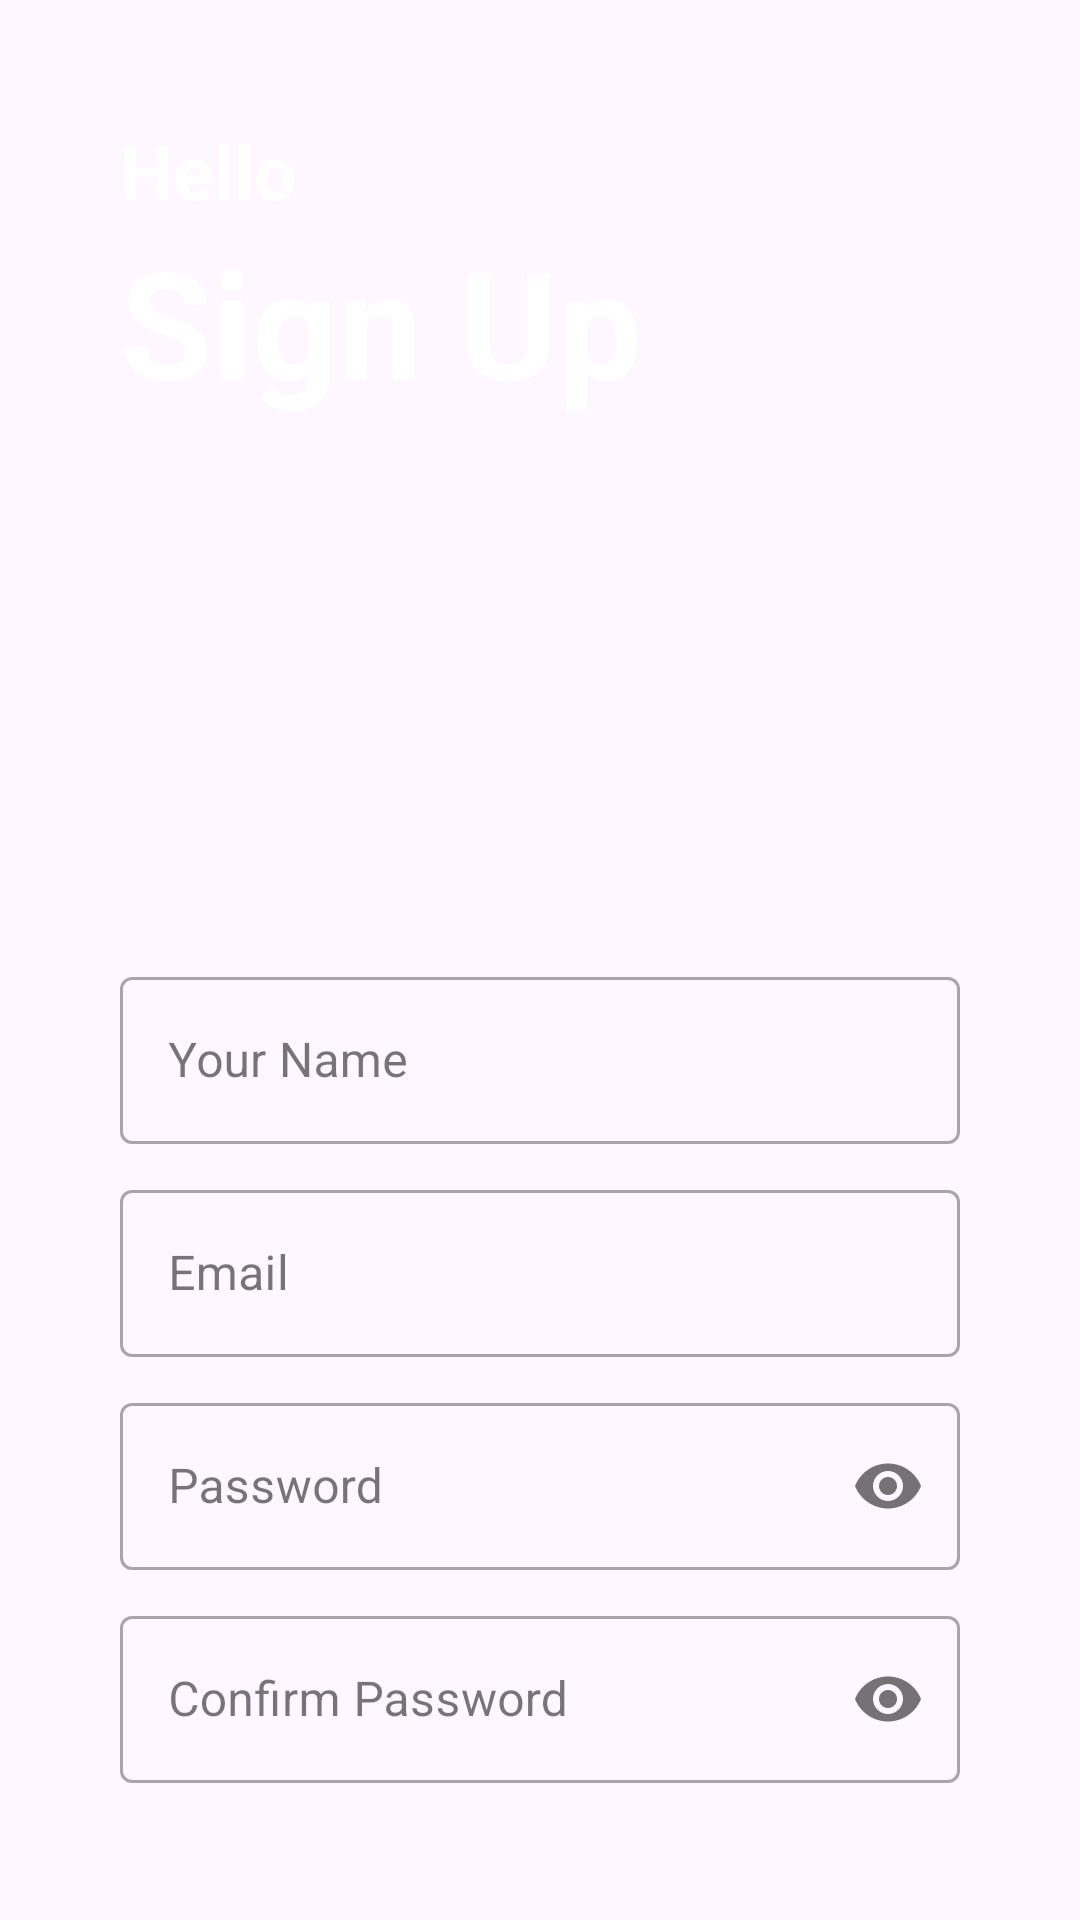

Produce the Android XML layout that renders to this screen, including the resource entries it uses.
<!-- AndroidManifest.xml: application theme Theme.Project_Final_392 -->
<!-- res/layout/activity_register.xml -->
<?xml version="1.0" encoding="utf-8"?>
<LinearLayout xmlns:android="http://schemas.android.com/apk/res/android"
    xmlns:app="http://schemas.android.com/apk/res-auto"
    xmlns:tools="http://schemas.android.com/tools"
    android:id="@+id/main"
    android:layout_width="match_parent"
    android:layout_height="match_parent"
    android:background="@drawable/screen"
    android:orientation="vertical"
    android:padding="40dp"
    tools:context=".Activity.RegisterActivity">

    <TextView
        android:layout_width="match_parent"
        android:layout_height="wrap_content"
        android:textStyle="bold"
        android:textSize="25sp"
        android:textColor="@color/white"
        android:text="Hello"/>

    <TextView
        android:layout_width="match_parent"
        android:layout_height="wrap_content"
        android:text="Sign Up"
        android:textColor="@color/white"
        android:textStyle="bold"
        android:textSize="50sp"/>

    <com.google.android.material.textfield.TextInputLayout
        android:layout_width="match_parent"
        android:layout_height="wrap_content"
        android:layout_marginTop="180dp"
        style="@style/Widget.MaterialComponents.TextInputLayout.OutlinedBox">

        <com.google.android.material.textfield.TextInputEditText
            android:id="@+id/name"
            android:layout_width="match_parent"
            android:layout_height="wrap_content"
            android:hint="Your Name"
            android:inputType="textEmailAddress"/>

    </com.google.android.material.textfield.TextInputLayout>

    <com.google.android.material.textfield.TextInputLayout
        android:layout_width="match_parent"
        android:layout_height="wrap_content"
        android:layout_marginTop="10dp"
        style="@style/Widget.MaterialComponents.TextInputLayout.OutlinedBox">

        <com.google.android.material.textfield.TextInputEditText
            android:id="@+id/email"
            android:layout_width="match_parent"
            android:layout_height="wrap_content"
            android:hint="Email"
            android:inputType="textEmailAddress"/>

    </com.google.android.material.textfield.TextInputLayout>

    <com.google.android.material.textfield.TextInputLayout
        android:layout_width="match_parent"
        android:layout_height="wrap_content"
        android:layout_marginTop="10dp"
        app:passwordToggleEnabled="true"
        style="@style/Widget.MaterialComponents.TextInputLayout.OutlinedBox">

        <com.google.android.material.textfield.TextInputEditText
            android:id="@+id/password"
            android:layout_width="match_parent"
            android:layout_height="wrap_content"
            android:hint="Password"
            android:inputType="textPassword"/>

    </com.google.android.material.textfield.TextInputLayout>

    <com.google.android.material.textfield.TextInputLayout
        android:layout_width="match_parent"
        android:layout_height="wrap_content"
        android:layout_marginTop="10dp"
        app:passwordToggleEnabled="true"
        style="@style/Widget.MaterialComponents.TextInputLayout.OutlinedBox">

        <com.google.android.material.textfield.TextInputEditText
            android:id="@+id/confirm_password"
            android:layout_width="match_parent"
            android:layout_height="wrap_content"
            android:hint="Confirm Password"
            android:inputType="textPassword"/>

    </com.google.android.material.textfield.TextInputLayout>

    <Button
        android:id="@+id/sign_up"
        android:layout_width="match_parent"
        android:layout_height="wrap_content"
        android:text="Sign Up"
        android:textSize="20sp"
        android:textStyle="bold"
        android:background="@drawable/round_btn"
        android:layout_marginTop="20dp"/>

    <LinearLayout
        android:layout_width="match_parent"
        android:layout_height="wrap_content"
        android:orientation="horizontal"
        android:layout_marginTop="20dp"
        android:gravity="center">

        <TextView
            android:layout_width="wrap_content"
            android:layout_height="wrap_content"
            android:text="Already have an account?"
            android:textSize="15sp"
            android:textStyle="bold"/>

        <TextView
            android:id="@+id/sign_in"
            android:layout_width="match_parent"
            android:layout_height="wrap_content"
            android:text="Sign In"
            android:textStyle="bold"
            android:textSize="15sp"
            android:textColor="@color/blue"
            android:layout_marginLeft="10dp"/>

    </LinearLayout>

    <LinearLayout
        android:layout_width="match_parent"
        android:layout_height="wrap_content"
        android:orientation="horizontal"
        android:layout_marginTop="15dp"
        android:gravity="center">

        <TextView
            android:layout_width="wrap_content"
            android:layout_height="wrap_content"
            android:text="Forgot password?"
            android:textSize="15sp"
            android:textStyle="bold"/>

        <TextView
            android:id="@+id/Forgot_btn"
            android:layout_width="match_parent"
            android:layout_height="wrap_content"
            android:text="Click Here"
            android:textStyle="bold"
            android:textSize="15sp"
            android:textColor="@color/blue"
            android:layout_marginLeft="10dp"/>

    </LinearLayout>

    <ProgressBar
        android:id="@+id/progress_bar"
        android:layout_width="wrap_content"
        android:layout_height="wrap_content"
        android:layout_gravity="center"
        android:visibility="gone"
        android:layout_marginTop="20dp"/>

</LinearLayout>
<!-- resources referenced by this layout -->
<resources>
  <color name="blue">#03A9F4</color>
  <color name="white">#FFFFFFFF</color>
  <!-- drawable round_btn (drawable) -->
  <?xml version="1.0" encoding="utf-8"?>
  <shape xmlns:android="http://schemas.android.com/apk/res/android">
      <stroke android:color="@color/blue"/>
      <corners android:radius="20dp"/>
  </shape>
  <style name="Theme.Project_Final_392" parent="Base.Theme.Project_Final_392">
          <item name="android:windowTranslucentNavigation">true
          </item>
  
          <item name="colorPrimary">@color/blue</item>
          <item name="colorPrimaryVariant">@color/blue</item>
  
  
      </style>
  <style name="Base.Theme.Project_Final_392" parent="Theme.Material3.DayNight.NoActionBar">
          
          
      </style>
</resources>
